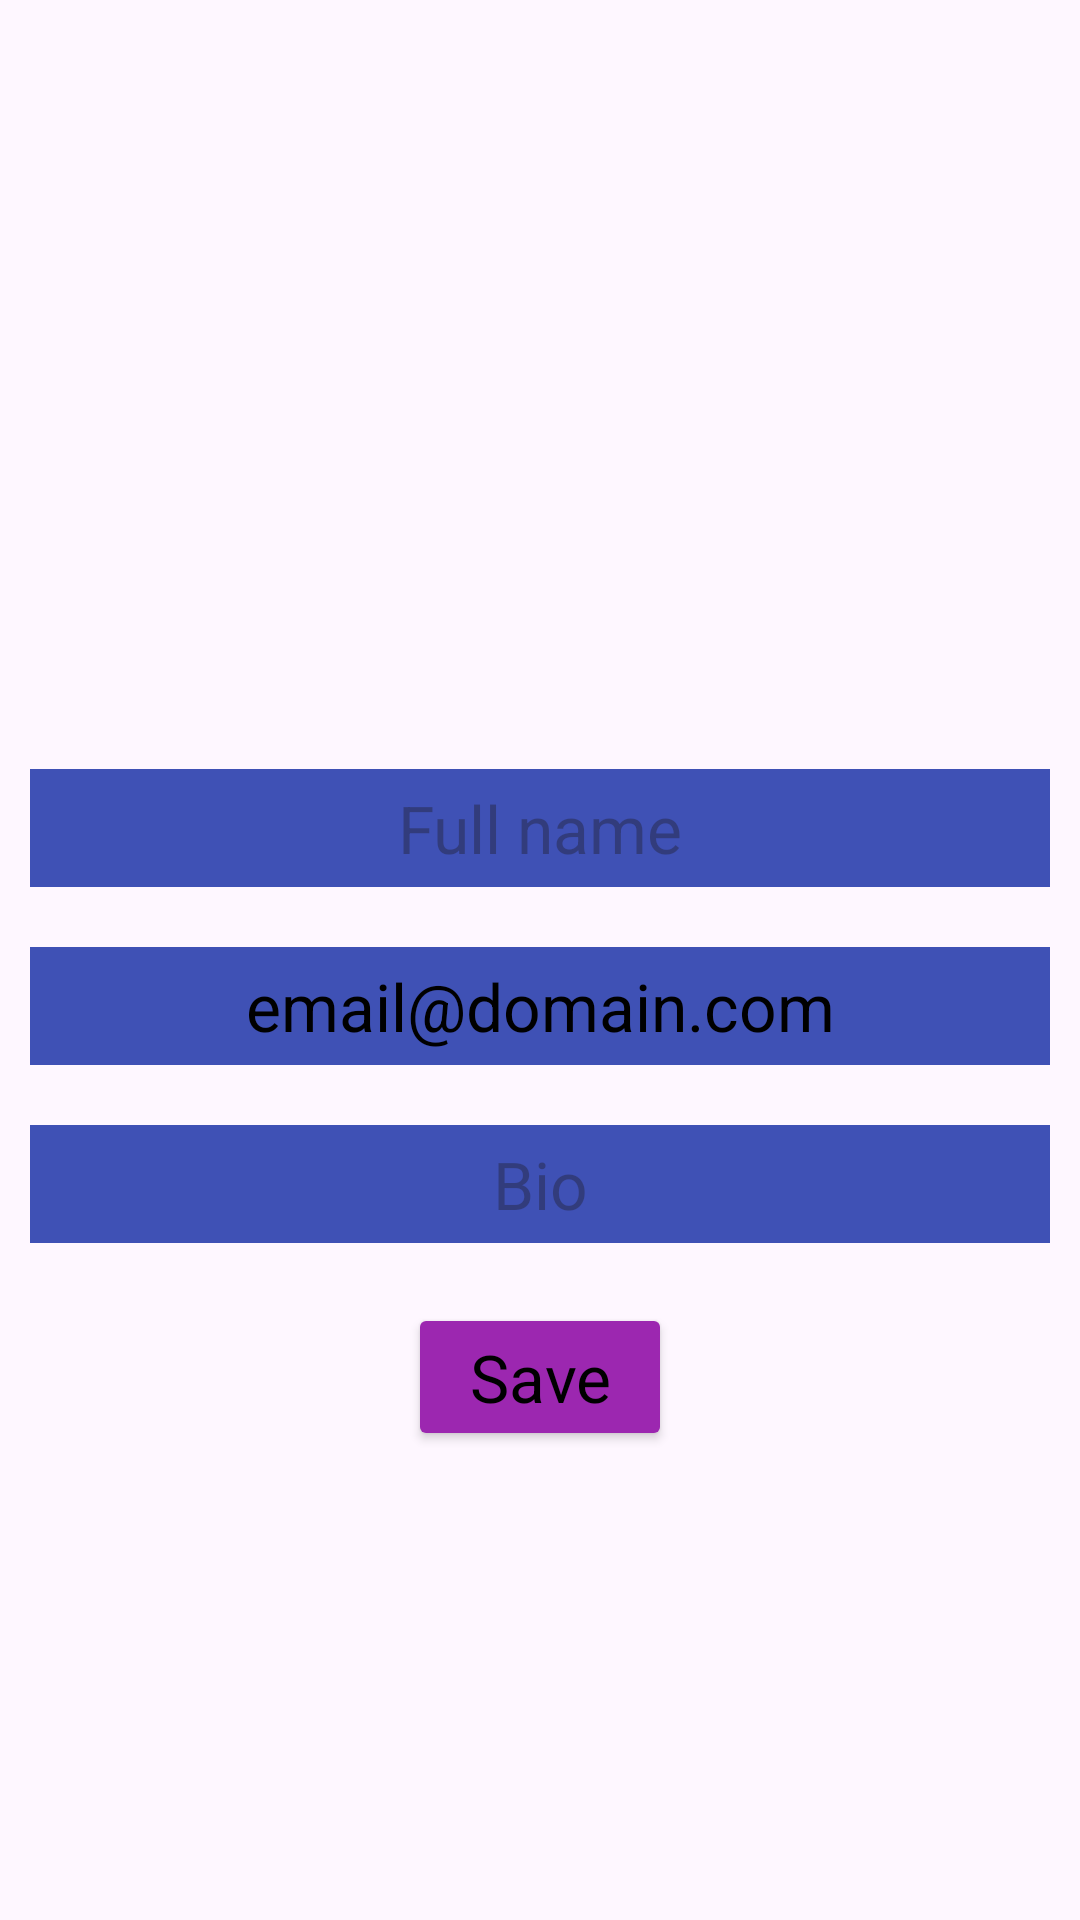

Reconstruct the res/layout file that produces this screen, plus the resources it refers to.
<!-- AndroidManifest.xml: application theme Theme.VoidChat -->
<!-- res/layout/fragment_profile_edit.xml -->
<?xml version="1.0" encoding="utf-8"?>
<LinearLayout xmlns:android = "http://schemas.android.com/apk/res/android"
	xmlns:tools = "http://schemas.android.com/tools"
	android:layout_width = "match_parent"
	android:layout_height = "match_parent"
	android:gravity = "center"
	android:orientation = "vertical"
	tools:context = ".fragments.ProfileEditFragment">

	<ImageView
		android:id = "@+id/profileImageIV"
		android:layout_width = "100dp"
		android:layout_height = "100dp"
		android:contentDescription = "Profile image"
		android:src = "@drawable/baseline_person_24" />

	<EditText
		android:id = "@+id/fullNameET"
		android:layout_width = "match_parent"
		android:layout_height = "wrap_content"
		android:layout_margin = "10dp"
		android:background = "#3F51B5"
		android:hint = "Full name"
		android:padding = "5dp"
		android:textAlignment = "center"
		android:textAppearance = "@style/TextAppearance.Material3.TitleLarge"
		android:textColor = "@color/black" />

	<TextView
		android:id = "@+id/emailTV"
		android:layout_width = "match_parent"
		android:layout_height = "wrap_content"
		android:layout_margin = "10dp"
		android:background = "#3f51b5"
		android:padding = "5dp"
		android:text = "email@domain.com"
		android:textAlignment = "center"
		android:textAppearance = "@style/TextAppearance.Material3.TitleLarge"
		android:textColor = "@color/black" />

	<EditText
		android:id = "@+id/bioET"
		android:layout_width = "match_parent"
		android:layout_height = "wrap_content"
		android:layout_margin = "10dp"
		android:background = "#3F51B5"
		android:hint = "Bio"
		android:padding = "5dp"
		android:textAlignment = "center"
		android:textAppearance = "@style/TextAppearance.Material3.TitleLarge"
		android:textColor = "@color/black" />

	<Button
		android:id = "@+id/btnSave"
		android:layout_width = "wrap_content"
		android:layout_height = "wrap_content"
		android:layout_margin = "10dp"
		android:backgroundTint = "#9C27B0"
		android:text = "Save"
		android:textAppearance = "@style/TextAppearance.Material3.TitleLarge"
		android:textColor = "@color/black" />


</LinearLayout>
<!-- resources referenced by this layout -->
<resources>
  <style name="Theme.VoidChat" parent="Base.Theme.VoidChat" />
  <style name="Base.Theme.VoidChat" parent="Theme.Material3.DayNight.NoActionBar">
          
          
      </style>
  <!-- not gathered from this repository: default colours our renderer supplied (Android Studio template values) -->
  <color name="black">#FF000000</color>
</resources>
